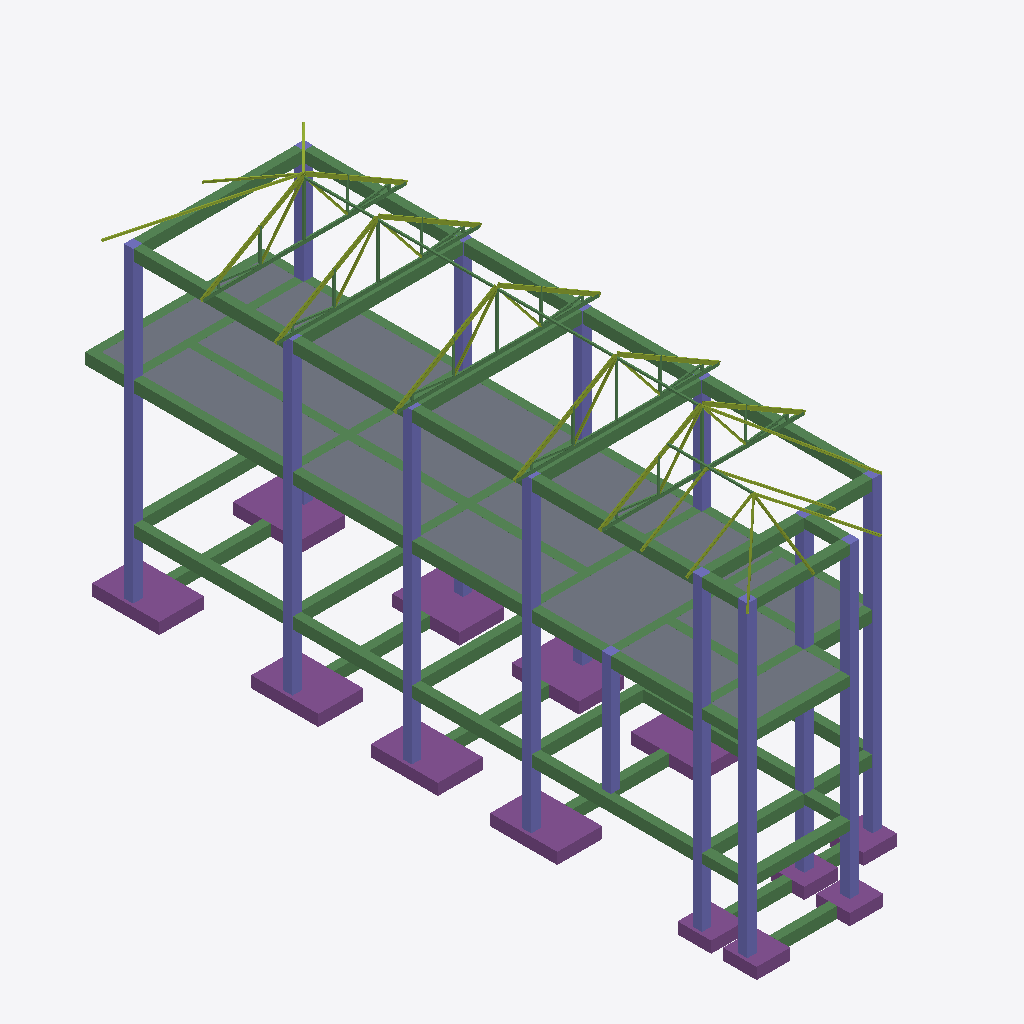
Isometric view of an IFC building model (IFC-SPF (STEP), schema IFC2X3, length unit millimetre), seen from the south-west, elements coloured by IFC class (only those large enough to see are counted): 101 beams (green), 30 members (olive), 16 slabs (grey), 14 columns (violet), 13 footings (purple).
Extent 5.5 m × 18.1 m × 10.2 m (x, y, z). Storeys (4): BASE at 0.00 m; +2PL at 1.83 m; 1F at 5.18 m; TIE at 8.23 m. Elements (191): 118 IfcBeam, 30 IfcMember, 16 IfcSlab, 14 IfcColumn, 13 IfcFooting.

HEADER;
FILE_DESCRIPTION(('ViewDefinition[CoordinationView_V2.0, QuantityTakeOffAddOnView]','Option [BaseQuantities:On]','Option [GridExport:Off]','Option [Assemblies:Off]','Option [Bolts:On]','Option [Rebars:On]','Option [PourObjects:Off]','Option [Welds:Off]','Option [SurfaceTreatments:On]','Option [LocationBy:0]','Option [ViewColors:Off]','Option [SectionedSpine:Off]','[2 more]'),'2;1');
FILE_NAME('out.ifc','2021-12-22T01:34:26',('DESKTOP-R1T0FEC\\Phyo Ko Ko'),('Structural Designer'),'IFC Database version: Work','Tekla Structures 2021 Service Pack 2, IFC Export','');
FILE_SCHEMA(('IFC2X3'));
ENDSEC;
DATA;
#36=IFCPROJECT('2bktUk9GTC7hPXm_LxvjuE',#5,'Project',$,$,$,$,(#11),#35);
#38=IFCSITE('3Acxssi9LBgAGnM2weUBuY',#5,'Site',$,$,#37,$,$,.ELEMENT.,$,$,$,$,$);
#40=IFCBUILDING('03FQoBcM57_PpypJRh6S6s',#5,'MMM',$,$,#39,$,$,.ELEMENT.,$,$,$);
#44=IFCBUILDINGSTOREY('03FQoBcM57_PpypJRh6S6s',#5,'+2PL',$,$,#43,$,$,.ELEMENT.,1828.8);
#463=IFCBUILDINGSTOREY('03FQoBcM57_PpypJRh6S6s',#5,'TIE',$,$,#462,$,$,.ELEMENT.,8229.6);
#1278=IFCBUILDINGSTOREY('03FQoBcM57_PpypJRh6S6s',#5,'BASE',$,$,#1277,$,$,.ELEMENT.,0.0);
#1580=IFCBUILDINGSTOREY('03FQoBcM57_PpypJRh6S6s',#5,'1F',$,$,#1579,$,$,.ELEMENT.,5181.6);
#168=IFCSLAB('3wkfGUjCj9GPS3g9AALCav',#45,'FOUNDATION','100*1908.6','100*1908.6',#154,#167,'IDfaba941e-b4cb-4941-9703-a8928a54c939',.FLOOR.);
#333=IFCSLAB('0LEImTapjC39cN2KWtoNyN',#45,'FOUNDATION','100*1273.1','100*1273.1',#324,#332,'ID15392c1d-933b-4c0c-9997-094837c97f17',.FLOOR.);
#2296=IFCCOLUMN('2bzDcCZYj5mxUTzLxuVJlr',#1519,'COLUMN','250*250','250*250',#2293,#2295,'IDa5f4d98c-8e2b-45c3-b79d-f55ef87d3bf5');
#309=IFCSLAB('3lK0dbIGX62fXjgPBU9rsa',#45,'FOUNDATION','100*1350.8','100*1350.8',#297,#308,'IDef5009e5-4908-460a-986d-a992de275da4',.FLOOR.);
#2266=IFCCOLUMN('3yvvZEtCT1rgcEHs5gMjnp',#1519,'COLUMN','250*250','250*250',#2260,#2265,'IDfce798ce-dcc7-41d6-a98e-47616a5adc73');
#2350=IFCCOLUMN('1G5qEOQcH9CfvCMqqk2lKT',#1519,'COLUMN','250*250','250*250',#2347,#2349,'ID50174398-6a64-4932-9e4c-5b4d2e0af51d');
#2338=IFCCOLUMN('1ASVdFI8LAKfS722YghAEk',#1519,'COLUMN','250*250','250*250',#2335,#2337,'ID4a71f9cf-4885-4a52-9707-0828aaaca3ae');
#2314=IFCCOLUMN('1n_16FCmLBhOKXAOQblOPZ',#1519,'COLUMN','250*250','250*250',#2311,#2313,'ID71f8118f-3305-4bad-8521-2986a5bd8663');
#2290=IFCCOLUMN('1V0MyWoy5Ah9wLW9Ua3dZD',#1519,'COLUMN','250*250','250*250',#2287,#2289,'ID5f016f20-cbc1-4aac-9e95-8097a40e78cd');
#2302=IFCCOLUMN('1AnsukrN51DPq3Nhbm2sAV',#1519,'COLUMN','250*250','250*250',#2299,#2301,'ID4ac76e2e-d571-4135-9d03-5eb9700b629f');
#2326=IFCCOLUMN('24VqeS4kf2HO9gyZuO2F$J',#1519,'COLUMN','250*250','250*250',#2323,#2325,'ID847f4a1c-12ea-4245-826a-f23e1808ffd3');
#421=IFCSLAB('1zVvpwX9f8BfwGgvUlsobx',#45,'FOUNDATION','100*1273.1','100*1273.1',#411,#420,'ID7d7f9cfa-849a-482e-9e90-ab97afdb297b',.FLOOR.);
#292=IFCSLAB('3kUQwyR0P2_9AxtXVNq$c8',#45,'FOUNDATION','100*1260.6','100*1260.6',#283,#291,'IDee79aebc-6c06-42f8-92bb-de17d7d3f988',.FLOOR.);
#251=IFCSLAB('0MPy61ALn9ruinHVaGuPHQ',#45,'FOUNDATION','100*1260.6','100*1260.6',#242,#250,'ID1667c181-295c-49d7-8b31-45f910e1945a',.FLOOR.);
#275=IFCSLAB('3ayTC8a4v5jhqqBAlu6bus',#45,'FOUNDATION','100*1350.8','100*1350.8',#265,#274,'IDe4f1d308-904e-45b6-bd34-2cabf81a5e36',.FLOOR.);
#226=IFCSLAB('0CWt76tLf1$fLRJUQXIw$A',#45,'FOUNDATION','100*1350.8','100*1350.8',#213,#225,'ID0c8371c6-dd5a-41fe-955b-4de6a14bafca',.FLOOR.);
#1335=IFCFOOTING('2_2S7qWmTD0RVTTQQ0N$r_',#45,'PAD-FOOTING','1200*304.8','1200*304.8',#1332,#1334,'IDbe09c1f4-8307-4d01-b7dd-75a6805ffd7e',.NOTDEFINED.);
#1323=IFCFOOTING('1sYMulkVbFUfDl41rlonrD',#45,'PAD-FOOTING','1200*304.8','1200*304.8',#1320,#1322,'ID76896e2f-b9f9-4f7a-936f-101d6fcb1d4d',.NOTDEFINED.);
#1347=IFCFOOTING('0zQjZdUVjDSg7j1w89a$pj',#45,'PAD-FOOTING','1200*304.8','1200*304.8',#1344,#1346,'ID3d6ad8e7-79fb-4d72-a1ed-07a20993fced',.NOTDEFINED.);
#1518=IFCFOOTING('3JFB70W8L86OnG2ax4kCsm',#45,'PAD-FOOTING','1200*304.8','1200*304.8',#1515,#1517,'IDd33cb1c0-8085-4819-8c50-0a4ec4b8cdb0',.NOTDEFINED.);
#445=IFCSLAB('1nfJrD9PX35uhCDG89Uipl',#45,'FOUNDATION','100*841.8','100*841.8',#431,#444,'ID71a53d4d-2598-4317-8acc-3502097accef',.FLOOR.);
#400=IFCSLAB('1z99qs4a96D8Mgzkw6TEYi',#45,'FOUNDATION','100*1273.1','100*1273.1',#394,#399,'ID7d249d36-1242-4634-85aa-f6ee8674e8ac',.FLOOR.);
#2284=IFCCOLUMN('0mgepG74P2F8SCtnJVxoMH',#1519,'COLUMN','250*250','250*250',#2281,#2283,'ID30aa8cd0-1c46-423c-870c-df14dfef2591');
#384=IFCSLAB('3IR724DPf3yfZxklSgDAZP',#45,'FOUNDATION','100*1260.6','100*1260.6',#375,#383,'IDd26c7084-359a-43f2-98fb-baf72a34a8d9',.FLOOR.);
#1341=IFCFOOTING('3Ilko9dBX7rQtnGc0du4lp',#45,'PAD-FOOTING','1200*304.8','1200*304.8',#1338,#1340,'IDd2beec89-9cb8-47d5-adf1-426027e04bf3',.NOTDEFINED.);
#2221=IFCBEAM('0S0EOv8zb5MgShcBGy6MKe',#1519,'BEAM','225*300','225*300',#2218,#2220,'ID1c00e639-23d9-455a-a72b-98b43c196528');
#111=IFCSLAB('2LRUyp85PCkOG5jgCmU4W0',#45,'FOUNDATION','100*1260.6','100*1260.6',#98,#110,'ID956def33-2056-4cb9-8405-b6a330784800',.FLOOR.);
#1329=IFCFOOTING('3PKNq6YPTBcxMBnRRekTjX',#45,'PAD-FOOTING','1200*304.8','1200*304.8',#1326,#1328,'IDd9517d06-8997-4b9b-b58b-c5b6e8b9db61',.NOTDEFINED.);
#1353=IFCFOOTING('2PnPCLD1984QCY38FbO3qX',#45,'PAD-FOOTING','1200*304.8','1200*304.8',#1350,#1352,'ID99c59315-3412-4811-a322-0c83e5603d21',.NOTDEFINED.);
#1739=IFCBEAM('0QvkVz5HD8cBpaHwEuG6mN',#1519,'BEAM','225*300','225*300',#1736,#1738,'ID1ae6e7fd-1513-4898-bce4-47a3b8406c17');
#2101=IFCBEAM('3xeSxuCvTDNgY5BF2jZnZn',#1519,'BEAM','225*300','225*300',#2098,#2100,'IDfba1cef8-3397-4d5e-a885-2cf0ad8f18f1');
#2203=IFCBEAM('3DVIVJaxPDg983XHFQrilu',#1519,'BEAM','225*300','225*300',#2200,#2202,'IDcd7d27d3-93b6-4da8-9203-8513dad6cbf8');
#65=IFCSLAB('3qxQbMU$X2tPtbJLmtlfi9',#45,'FOUNDATION','100*981.7','100*981.7',#48,#64,'IDf4eda956-7bf8-42dd-9de5-4d5c37be9b09',.FLOOR.);
#1693=IFCBEAM('3zWDc0XO98qRF9KtHMwKCz',#1519,'BEAM','225*300','225*300',#1686,#1692,'IDfd80d980-8582-48d1-b3c9-537456e9433d');
#1787=IFCBEAM('2s3$5pJNf2mA4HTfA8HT$u',#1519,'BEAM','225*300','225*300',#1784,#1786,'IDb60ff173-4d7a-42c0-a111-76928845dff8');
#1293=IFCFOOTING('13i$sJnl1Fqx681eIvA5ry',#45,'PAD-FOOTING','1200*304.8','1200*304.8',#1281,#1292,'ID43b3fd93-c6f0-4fd3-b188-0684b9285d7c',.NOTDEFINED.);
#1781=IFCBEAM('1VoD9tsJ1D$RSv5IH84l8F',#1519,'BEAM','225*300','225*300',#1778,#1780,'ID5fc8d277-d930-4dfd-b739-15244812f20f');
#197=IFCSLAB('0d8uQmD_r81g6yWZKjaauG',#45,'FOUNDATION','100*1350.8','100*1350.8',#185,#196,'ID272386b0-37ed-4806-a1bc-82352d924e10',.FLOOR.);
#362=IFCSLAB('0rZsoun_19jglx0Yd1B2lD',#45,'FOUNDATION','100*1260.6','100*1260.6',#349,#361,'ID358f6cb8-c7e0-49b6-abfb-0229c12c2bcd',.FLOOR.);
#1601=IFCBEAM('0AQ4IAQMn07fn5DFk32nf_',#1519,'BEAM','225*300','225*300',#1598,#1600,'ID0a68448a-696c-401e-9c45-34fb830b1a7e');
#1595=IFCBEAM('07vjChv3bDL81ge6ZD3B$h',#1519,'BEAM','225*300','225*300',#1592,#1594,'ID07e6d32b-e439-4d54-806a-a068cd0cbfeb');
#1586=IFCBEAM('2nyJXhpXT3QvSACxkS1eiX',#1519,'BEAM','225*300','225*300',#1583,#1585,'IDb1f1386b-ce17-436b-970a-33bb9c068b21');
#2209=IFCBEAM('0T5M3TD$r9ixGAOuIfelX7',#1519,'BEAM','225*300','225*300',#2206,#2208,'ID1d1560dd-37fd-49b3-b40a-6384a9a2f847');
#2107=IFCBEAM('00K0ZMTnLCvOPgpUjSHm9X',#1519,'BEAM','225*300','225*300',#2104,#2106,'ID005008d6-7715-4ce5-866a-cdeb5c470261');
#2113=IFCBEAM('2evN2n4lf3ahWziU$_wvNf',#1519,'BEAM','225*300','225*300',#2110,#2112,'IDa8e570b1-12fa-4392-b83d-b1effeeb95e9');
#1763=IFCBEAM('1rvGTVLpr5F8VCjGNpKSQN',#1519,'BEAM','225*300','225*300',#1760,#1762,'ID75e5075f-573d-453c-87cc-b505f351c697');
#2215=IFCBEAM('0tR2NIW_j0rf99AfBdlHTg',#1519,'BEAM','225*300','225*300',#2212,#2214,'ID376c25d2-83eb-40d6-9249-2a92e7bd176a');
#1916=IFCCOLUMN('2Iwz_lW994Nuyx$oW3tId0',#1519,'COLUMN','250*250','250*250',#1905,#1915,'ID92ebdfaf-8092-445f-8f3b-ff2803dd29c0');
#138=IFCSLAB('1ZRfWtFgLAm8EvlZxqTdnA',#45,'FOUNDATION','100*1350.8','100*1350.8',#128,#137,'ID636e9837-3ea5-4ac0-83b9-be3ef4767c4a',.FLOOR.);
#1715=IFCBEAM('1nIIeYTjfFMA13I98ELj50',#1519,'BEAM','225*300','225*300',#1708,#1714,'ID71492a22-76da-4f58-a043-48920e56d140');
#1733=IFCBEAM('2cMRbrRqrAlBBzXZcR8q06',#1519,'BEAM','225*300','225*300',#1730,#1732,'IDa659b975-6f4d-4abc-b2fd-86399b234006');
#2257=IFCBEAM('0bLeXa2qr7t8SawPypd755',#1519,'BEAM','225*300','225*300',#2254,#2256,'ID25568864-0b4d-47dc-8724-e99f339c7145');
#1576=IFCBEAM('0imzX9xXH0tAtPjxHwOj6B',#1519,'BEAM','225*300','225*300',#1573,#1575,'ID2cc3d849-ee14-40dc-add9-b7b47a62d18b');
#1570=IFCBEAM('2SdJ0wkIP6LPT_Js_qKVLm',#1519,'BEAM','225*300','225*300',#1567,#1569,'ID9c9d303a-b926-4655-977e-4f6fb451f570');
#1529=IFCBEAM('0h1$MlO2TDHQVQ0VBL6944',#1519,'BEAM','225*300','225*300',#1522,#1528,'ID2b07f5af-6027-4d45-a7da-01f2d5189104');
#1775=IFCBEAM('27Q9LOXfD59gWLyx3F8Jb3',#1519,'BEAM','225*300','225*300',#1772,#1774,'ID87689558-8693-4526-a815-f3b0cf213943');
#1769=IFCBEAM('2U8F$hsLDD_xhgcMzrrFKr',#1519,'BEAM','225*300','225*300',#1766,#1768,'ID9e20ffeb-d953-4dfb-baea-996f75d4f535');
#2320=IFCCOLUMN('3tJARctJTBqR4eiYmyj8gf',#1519,'COLUMN','250*250','250*250',#2317,#2319,'IDf74ca6e6-dd37-4bd1-b128-b22c3cb48aa9');
#2089=IFCBEAM('3C_iS1ovPBdRhiIRUVQpE9',#1519,'BEAM','250*250','250*250',#2086,#2088,'IDccfac701-cb96-4b9d-baec-49b79f6b3389');
#2191=IFCBEAM('03S3JG5zjFQB6fR6LMG5me',#1519,'BEAM','250*250','250*250',#2188,#2190,'ID037034d0-17db-4f68-b1a9-6c6556405c28');
#1650=IFCBEAM('0GqoZvNCz4mvdMvAIvC_k3',#1519,'BEAM','250*250','250*250',#1643,#1649,'ID10d328f9-5ccf-44c3-99d6-e4a4b933eb83');
#1747=IFCBEAM('2u5ceybVLAvevMUrz8aa2K',#1519,'BEAM','225*300','225*300',#1742,#1746,'IDb8166a3c-95f5-4ae6-8e56-7b5f48924094');
#2332=IFCCOLUMN('0TFLQGVbz8tQ2bt0gkEHMD',#1519,'COLUMN','250*250','250*250',#2329,#2331,'ID1d3d5690-7e5f-48dd-a0a5-dc0aae39158d');
#1553=IFCBEAM('2LXIJIUff8vhC$qGg_l0R7',#1519,'BEAM','225*300','225*300',#1546,#1552,'ID958524d2-7a9a-48e6-b33f-d10abebc06c7');
#2123=IFCBEAM('1Xr9nGhEH6eer9oFtsLgwT',#1519,'BEAM','225*300','225*300',#2116,#2122,'ID61d49c50-ace4-46a2-8d49-c8fdf656ae9d');
#1506=IFCFOOTING('3ndhTkRhT9rwO9Q6fRJVjv',#45,'PAD-FOOTING','900*304.8','900*304.8',#1503,#1505,'IDf19eb76e-6eb7-49d7-a609-686a5b4dfb79',.NOTDEFINED.);
#2344=IFCCOLUMN('2ColiK9azBbu8ezeGpjzKp',#1519,'COLUMN','250*250','250*250',#2341,#2343,'ID8ccafb14-264f-4b97-8228-f68433b7d533');
#1458=IFCBEAM('1RbX7YkGf2juyk3feA5Xxf',#45,'BEAM','225*300','225*300',#1455,#1457,'ID5b9611e2-b90a-42b7-8f2e-0e9a0a161ee9');
#1512=IFCFOOTING('0W5xIGnov65Amfs$SiZifF',#45,'PAD-FOOTING','900*304.8','900*304.8',#1509,#1511,'ID2017b490-c72e-4614-ac29-dbf72c8eca4f',.NOTDEFINED.);
#1494=IFCFOOTING('0YWIvETv9AYvHp4sf5K7Xx',#45,'PAD-FOOTING','900*304.8','900*304.8',#1491,#1493,'ID22812e4e-7792-4a8b-9473-136a4550787b',.NOTDEFINED.);
#1890=IFCBEAM('2NktvXEi980AkwT0ioB8pB',#1519,'BEAM','225*300','225*300',#1883,#1889,'ID97bb7e61-3ac2-4800-abba-740b322c8ccb');
#2227=IFCBEAM('3m082$7nz7BQp6qzvxFpX9',#1519,'BEAM','225*300','225*300',#2224,#2226,'IDf00080bf-1f1f-472d-acc6-d3de7b3f3849');
#1368=IFCBEAM('1nf67eQajCCuVdZ6miWd_6',#45,'BEAM','225*300','225*300',#1356,#1367,'ID71a461e8-6a4b-4c33-87e7-8c6c2c827f86');
#2308=IFCCOLUMN('0DaEDGJyP0LBLql9rgPoW$',#1519,'COLUMN','250*250','250*250',#2305,#2307,'ID0d90e350-4fc6-4054-b574-bc9d6a67283f');
#1500=IFCFOOTING('3gwN0wLp9A0xv2CY4h_hjY',#45,'PAD-FOOTING','900*304.8','900*304.8',#1497,#1499,'IDeae9703a-5732-4a03-be42-32212bfabb62',.NOTDEFINED.);
#2171=IFCBEAM('0VA8lotzf0XBs6q_UDugKg',#1519,'BEAM','225*300','225*300',#2168,#2170,'ID1f288bf2-dfda-4084-bd86-d3e78de2a52a');
#1966=IFCBEAM('3hn8LWDlH0buyciEv0PewR',#1519,'BEAM','225*300','225*300',#1959,#1965,'IDebc48560-36f4-4097-8f26-b0ee40668e9b');
#1410=IFCBEAM('371Byn69j0yOgDHXYOkntR',#45,'BEAM','225*300','225*300',#1403,#1409,'IDc704bf31-189b-40f1-8a8d-461898bb1ddb');
#2059=IFCBEAM('14YLBcYs5E2PK3mnwJlyhs',#1519,'BEAM','225*300','225*300',#2056,#2058,'ID448952e6-8b61-4e09-9503-c31e93bfcaf6');
#1400=IFCBEAM('3NYL8qjh14uv9wLjRNsh6X',#45,'BEAM','225*300','225*300',#1397,#1399,'IDd7895234-b6b0-44e3-927a-56d6d7dab1a1');
#1827=IFCBEAM('1_XolSRWPE5vsidKR6RL53',#1519,'BEAM','225*300','225*300',#1820,#1826,'ID7e872bdc-6e06-4e17-9dac-9d46c66d5143');
#1394=IFCBEAM('1jCgeIadPAuOuW_75IORFq',#45,'BEAM','225*300','225*300',#1391,#1393,'ID6d32aa12-9276-4ae1-8e20-f8715261b3f4');
#1870=IFCBEAM('1UjSuS3uT5VRq4CPC9ZhE9',#45,'BEAM','225*300','225*300',#1863,#1869,'ID5eb5ce1c-0f87-457d-bd04-3193098eb389');
#1469=IFCFOOTING('2DQH3DbI1AouidJEkuanzY',#45,'PAD-FOOTING','900*304.8','900*304.8',#1461,#1468,'ID8d6910cd-9520-4acb-8b27-4cebb8931f62',.NOTDEFINED.);
#1671=IFCBEAM('3KTi3Msfr0uwURdcIe$Kv1',#1519,'BEAM','225*300','225*300',#1664,#1670,'IDd476c0d6-da9d-40e3-a79b-9e64a8fd4e41');
#999=IFCBEAM('3eZahSjp96b9ig7AVSZO8d',#45,'BEAM','HSS102X51X3.2','HSS102X51X3.2',#996,#998,'IDe88e4adc-b732-4694-9b2a-1ca7dc8d8227');
#1276=IFCBEAM('3xRKyjpG1FAeSiSySNIW4Y',#45,'BEAM','HSS102X51X3.2','HSS102X51X3.2',#1273,#1275,'IDfb6d4f2d-cd00-4f2a-872c-73c7174a0122');
#929=IFCBEAM('0YNT1bSILFdwGUfW0$Fp88',#45,'BEAM','HSS102X51X3.2','HSS102X51X3.2',#926,#928,'ID225dd065-7125-4f9f-a41e-a6003f3f3208');
#1069=IFCBEAM('3nWDi29t55mfO6VGcDIY8y',#45,'BEAM','HSS102X51X3.2','HSS102X51X3.2',#1066,#1068,'IDf180db02-2771-45c2-9606-7d098d4a223c');
#844=IFCBEAM('0D6erjTbfD5PkR5$9$obE3',#45,'BEAM','HSS102X51X3.2','HSS102X51X3.2',#837,#843,'ID0d1a8d6d-765a-4d15-9b9b-17f27fca5383');
#2147=IFCBEAM('0IkpT9kM57eQeyjGWIZRDF',#1519,'BEAM','225*300','225*300',#2144,#2146,'ID12bb3749-b961-47a1-aa3c-b508128db34f');
#1983=IFCBEAM('2tiXEl$k5E2ubiueg76PXJ',#1519,'BEAM','250*250','250*250',#1980,#1982,'IDb7b213af-fee1-4e0b-896c-e28a87199853');
#1943=IFCBEAM('3Ne_dV4FP67O4n895U2tZY',#1519,'BEAM','250*250','250*250',#1936,#1942,'IDd7a3e9df-10f6-461d-8131-20915e0b78e2');
#2065=IFCBEAM('322w$JYZ9Bx8Ujk$SujpTS',#1519,'BEAM','225*300','225*300',#2062,#2064,'IDc20bafd3-8a32-4bec-87ad-bbf738b7375c');
#2071=IFCBEAM('0Y0NyT$vbDd9Z5iwet7WJG',#1519,'BEAM','225*300','225*300',#2068,#2070,'ID22017f1d-ff99-4d9c-98c5-b3aa371e04d0');
#1452=IFCBEAM('3iYF478TfBevZd9owPUduQ',#45,'BEAM','225*300','225*300',#1449,#1451,'IDec88f107-21da-4ba3-98e7-272e997a7e1a');
#2165=IFCBEAM('2KFM6DYPLEmeMe8fqcYqnt',#1519,'BEAM','225*300','225*300',#2162,#2164,'ID943d618d-8995-4ec2-85a8-229d268b4c77');
#1063=IFCMEMBER('3GdR5SmMjBgQBHAiZKuhTA',#45,'BEAM','HSS102X51X3.2','HSS102X51X3.2',#1060,#1062,'IDd09db15c-c16b-4ba9-a2d1-2ac8d4e2b74a');
#2153=IFCBEAM('0rE5H_ivn9Nwm06dloy3UU',#1519,'BEAM','225*300','225*300',#2150,#2152,'ID3538547e-b39c-495f-ac00-1a7bf2f0379e');
#923=IFCMEMBER('2JEmLeP_z1_B4u8_QoeDgZ',#45,'BEAM','HSS102X51X3.2','HSS102X51X3.2',#920,#922,'ID933b0568-67ef-41f8-b138-23e6b2a0daa3');
#993=IFCMEMBER('1s6dQWqGr3juEd$9fURyH_',#45,'BEAM','HSS102X51X3.2','HSS102X51X3.2',#990,#992,'ID761a76a0-d10d-43b7-83a7-fc9a5e6fc47e');
#1270=IFCMEMBER('1xx2wbdIH28uV7p594qBSq',#45,'BEAM','HSS102X51X3.2','HSS102X51X3.2',#1267,#1269,'ID7bec2ea5-9d24-4223-87c7-cc5244d0b734');
#834=IFCMEMBER('3Y8TISihHBHR4xMmS_96W6',#45,'BEAM','HSS102X51X3.2','HSS102X51X3.2',#831,#833,'IDe221d49c-b2b4-4b45-b13b-5b073e246806');
#2095=IFCBEAM('1k2yEYNU50vwPP6VjLipnJ',#1519,'BEAM','225*300','225*300',#2092,#2094,'ID6e0bc3a2-5de1-40e7-a659-19fb55b33c53');
#2197=IFCBEAM('19yNqrcRf6Nvm$7ngdchYz',#1519,'BEAM','225*300','225*300',#2194,#2196,'ID49f17d35-99ba-465f-9c3f-1f1aa79ab8bd');
#1616=IFCBEAM('025PoDvOD8gR8xCK632U9Q',#1519,'BEAM','250*250','250*250',#1604,#1615,'ID02159c8d-e583-48a9-b23b-31418309e25a');
#1181=IFCMEMBER('0$3We$Rpf6DwRMqAu3$nLt',#45,'BEAM','HSS51X51X2.5','HSS51X51X2.5',#1178,#1180,'ID3f0e0a3f-6f3a-4637-a6d6-d0ae03ff1577');
#2077=IFCBEAM('1T_T4pNKj8gBlZBVuU2rsA',#1519,'BEAM','250*250','250*250',#2074,#2076,'ID5df9d133-5d4b-48a8-bbe3-2dfe1e0b5d8a');
#2177=IFCBEAM('3zJWAFoSHEthDW0lMICM23',#1519,'BEAM','250*250','250*250',#2174,#2176,'IDfd4e028f-c9c4-4ede-b360-02f592316083');
#1640=IFCBEAM('1gaUktLJT1kx2HKg0$i93q',#1519,'BEAM','250*250','250*250',#1637,#1639,'ID6a91ebb7-5537-41bb-b091-52a03fb090f4');
#2159=IFCBEAM('0bu5$qoIn7EhtTDxo7GZXj',#1519,'BEAM','225*300','225*300',#2156,#2158,'ID25e05ff4-c92c-473a-bddd-37bc8742386d');
#2141=IFCBEAM('2_H$nFrdj4e8pDUjnWXMzY',#1519,'BEAM','225*300','225*300',#2138,#2140,'IDbe47fc4f-d67b-44a0-8ccd-7adc60856f62');
#2185=IFCBEAM('3nNEwvlNDBufoKiqLQyI52',#1519,'BEAM','250*250','250*250',#2182,#2184,'IDf15ceeb9-bd73-4be2-9c94-b3455af12142');
#1158=IFCMEMBER('1jm8yMRY16$9uJbjPAKmiz',#45,'BEAM','HSS51X51X2.5','HSS51X51X2.5',#1151,#1157,'ID6dc08f16-6e20-46fc-9e13-96d64a530b3d');
#1817=IFCBEAM('3DQRkcWAH8kwXr6ErHZTM2',#1519,'BEAM','225*300','225*300',#1814,#1816,'IDcd69bba6-80a4-48bb-a875-18ed518dd582');
#2251=IFCBEAM('0JlLPbvgrEHPdS$fbJV5V_',#1519,'BEAM','225*300','225*300',#2248,#2250,'ID13bd5665-e6ad-4e45-99dc-fe99537c57fe');
#1057=IFCMEMBER('1mPxP0_rL7qOBLjdJ19Qk1',#45,'BEAM','HSS102X51X3.2','HSS102X51X3.2',#1054,#1056,'ID7067b640-fb55-47d1-82d5-b674c125ab81');
#987=IFCMEMBER('1SA6DecCfEdu_PxkjJUjUV',#45,'BEAM','HSS102X51X3.2','HSS102X51X3.2',#984,#986,'ID5c286368-98ca-4e9f-8f99-eeeb537ad79f');
#917=IFCMEMBER('1gP$pqEz10Jxb7DIQG11VP',#45,'BEAM','HSS102X51X3.2','HSS102X51X3.2',#914,#916,'ID6a67fcf4-3bd0-404f-b947-3526900417d9');
#807=IFCMEMBER('2q2Kghz758ZgpbAuujje5_',#45,'BEAM','HSS102X51X3.2','HSS102X51X3.2',#797,#806,'IDb4094aab-f471-488e-ace5-2b8e2db6817e');
#1264=IFCMEMBER('3xrnof6if4Kh7KXgdmjtaP',#45,'BEAM','HSS102X51X3.2','HSS102X51X3.2',#1261,#1263,'IDfbd71ca9-1aca-4452-b1d4-86a9f0b77919');
#2021=IFCBEAM('2WJkgChi95ZBoFhJF00smC',#1519,'BEAM','250*250','250*250',#2016,#2020,'IDa04eea8c-aec2-458c-bc8f-ad33c0036c0c');
#512=IFCBEAM('3zutTn1FHD5QRh6xP95v3y',#45,'BEAM','HSS51X51X2.5','HSS51X51X2.5',#505,#511,'IDfde37771-04f4-4d15-a6eb-1bb6491790fc');
#530=IFCBEAM('064a$M1M50cB7aW5dU$34R',#45,'BEAM','HSS51X51X2.5','HSS51X51X2.5',#527,#529,'ID06124fd6-0561-4098-b1e4-8059defc311b');
#563=IFCMEMBER('2sO_nDWBX9XQU$U5PMIPNA',#45,'BEAM','HSS51X51X2.5','HSS51X51X2.5',#556,#562,'IDb663ec4d-80b8-4985-a7bf-7856564995ca');
#1081=IFCMEMBER('1culJesOb2p87DuyS6GMIN',#45,'BEAM','HSS51X51X2.5','HSS51X51X2.5',#1074,#1080,'ID66e2f4e8-d989-42cc-81cd-e3c706416497');
#1100=IFCMEMBER('0bxzmpaG901gWIObhA9FTt',#45,'BEAM','HSS51X51X2.5','HSS51X51X2.5',#1097,#1099,'ID25efdc33-9102-4006-a812-625aca24f777');
#595=IFCMEMBER('1csQqwcm9EMgMbd0KeQ7Rp',#45,'BEAM','HSS51X51X2.5','HSS51X51X2.5',#588,#594,'ID66d9ad3a-9b02-4e5a-a5a5-9c05286876f3');
#1849=IFCBEAM('33FBj6fkz9lwJG5QQqFtO9',#1519,'BEAM','225*300','225*300',#1842,#1848,'IDc33cbb46-a6ef-49bf-a4d0-15a6b43f7609');
ENDSEC;
